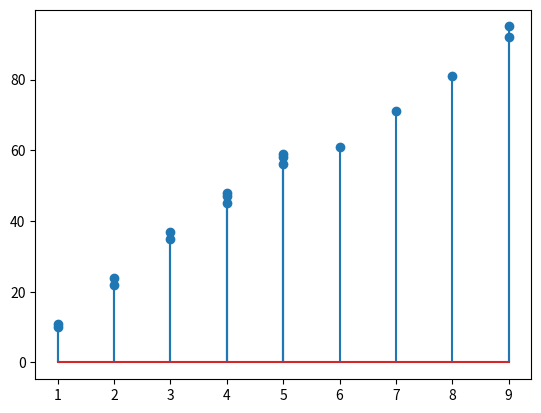

Here is the Python script that generated this plot:
import matplotlib.pyplot as plt
import numpy as np

marks = [10,11,22,24,35,37,45,47,48,58,56,59,61,71,81,92,95]
stems = [1,1,2,2,3,3,4,4,4,5,5,5,6,7,8,9,9]
plt.stem(stems,marks)
plt.show()
